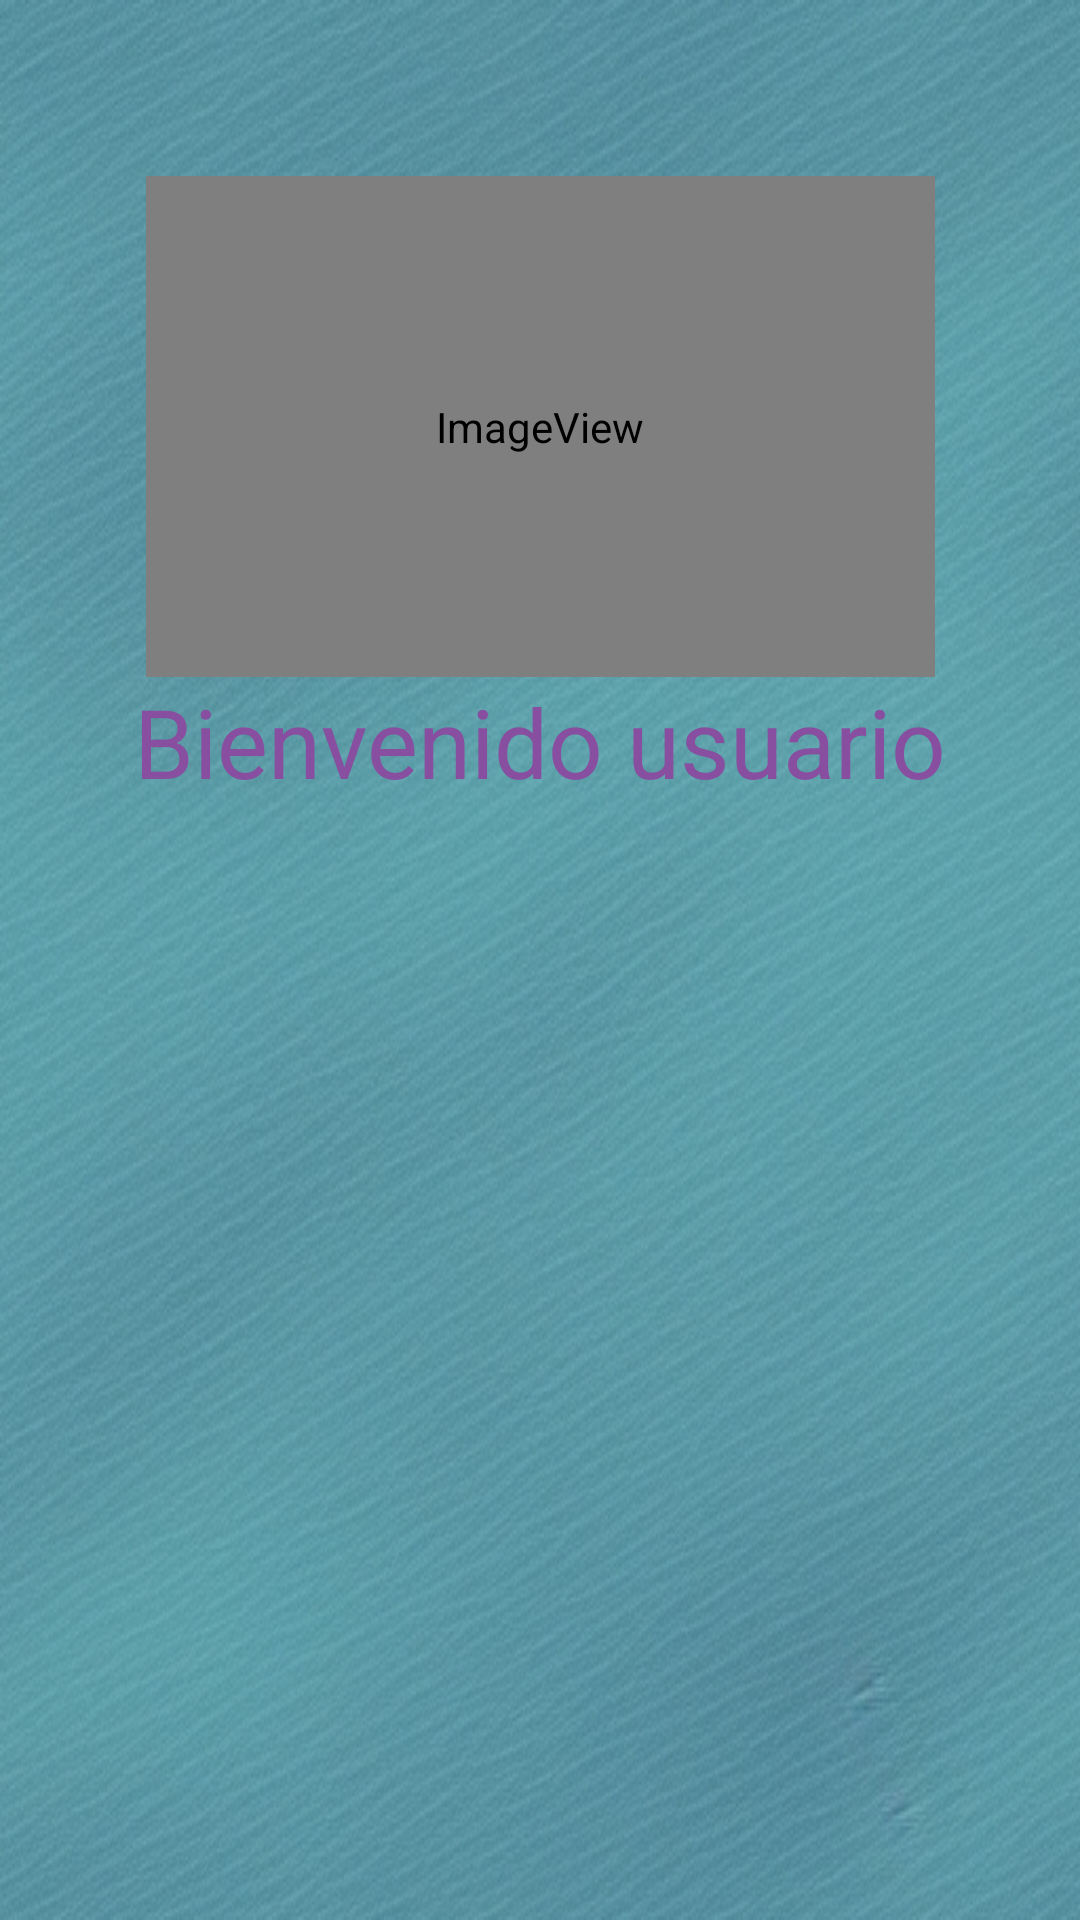

Produce the Android XML layout that renders to this screen, including the resource entries it uses.
<!-- AndroidManifest.xml: application theme Theme.MovilApp1 -->
<!-- res/layout/activity_saludo.xml -->
<?xml version="1.0" encoding="utf-8"?>
<androidx.constraintlayout.widget.ConstraintLayout xmlns:android="http://schemas.android.com/apk/res/android"
    xmlns:app="http://schemas.android.com/apk/res-auto"
    xmlns:tools="http://schemas.android.com/tools"
    android:layout_width="match_parent"
    android:layout_height="match_parent"
    android:id="@+id/saludoLayout"
    android:background="@drawable/aquamarine"
    android:padding="16dp">

    <TextView
        android:id="@+id/tv_saludo"
        android:layout_width="0dp"
        android:layout_height="wrap_content"
        android:gravity="center"
        android:text="Bienvenido usuario"
        android:textColor="@color/morado"
        android:textSize="32sp"
        app:layout_constraintBottom_toBottomOf="parent"
        app:layout_constraintEnd_toEndOf="parent"
        app:layout_constraintStart_toStartOf="parent"
        app:layout_constraintTop_toBottomOf="@+id/imageView3"
        app:layout_constraintVertical_bias="0.0" />

    <ImageView
        android:id="@+id/imageView3"
        android:layout_width="263dp"
        android:layout_height="167dp"
        app:layout_constraintEnd_toEndOf="parent"
        app:layout_constraintStart_toStartOf="parent"
        app:layout_constraintTop_toTopOf="@+id/guideline33"
        app:srcCompat="@mipmap/logo_duck_round" />

    <androidx.constraintlayout.widget.Guideline
        android:id="@+id/guideline33"
        android:layout_width="wrap_content"
        android:layout_height="wrap_content"
        android:orientation="horizontal"
        app:layout_constraintGuide_percent="0.07" />

</androidx.constraintlayout.widget.ConstraintLayout>
<!-- resources referenced by this layout -->
<resources>
  <color name="morado">#884EA0</color>
  <!-- drawable aquamarine: jpg bitmap (drawable, 163896 bytes) -->
  <!-- mipmap logo_duck_round (mipmap-anydpi-v26) -->
  <?xml version="1.0" encoding="utf-8"?>
  <adaptive-icon xmlns:android="http://schemas.android.com/apk/res/android">
      <background android:drawable="@color/logo_duck_background"/>
      <foreground android:drawable="@mipmap/logo_tiendita_foreground"/>
  </adaptive-icon>
  <style name="Theme.MovilApp1" parent="Theme.Material3.DayNight.NoActionBar">
          
          <item name="colorPrimary">@color/purple_500</item>
          <item name="colorPrimaryVariant">@color/purple_700</item>
          <item name="colorOnPrimary">@color/white</item>
          
          <item name="colorSecondary">@color/teal_200</item>
          <item name="colorSecondaryVariant">@color/teal_700</item>
          <item name="colorOnSecondary">@color/black</item>
          
          <item name="android:statusBarColor" tools:targetApi="l">?attr/colorPrimaryVariant</item>
          
      </style>
  <color name="logo_duck_background">#884EA0</color>
  <color name="purple_500">#FF6200EE</color>
  <color name="purple_700">#FF3700B3</color>
  <color name="white">#FFFFFFFF</color>
  <color name="teal_200">#FF03DAC5</color>
  <color name="teal_700">#FF018786</color>
  <color name="black">#FF000000</color>
</resources>
